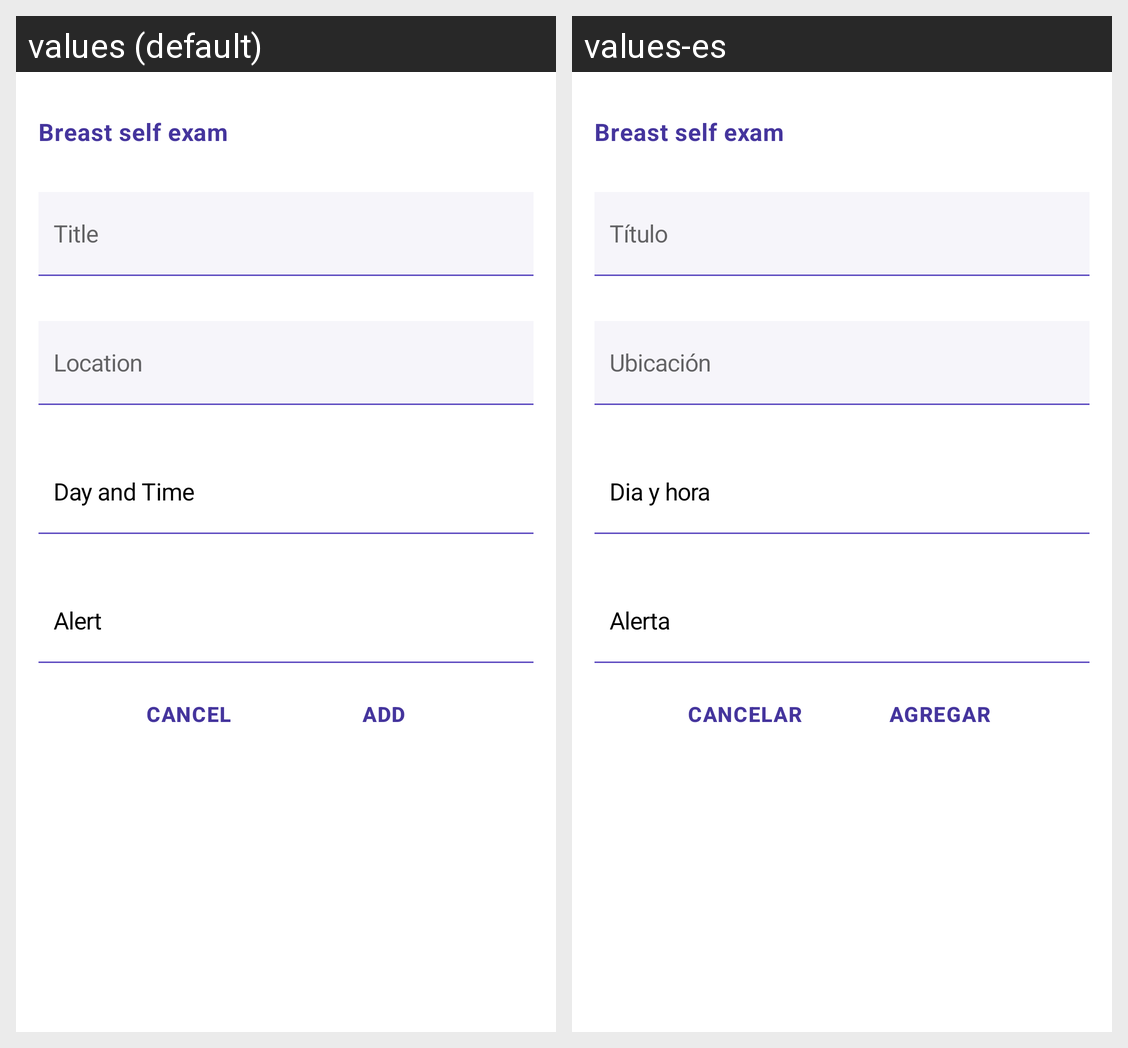

Strings drawn on this Android screen and how each of the app's shown locales translates them:
Android screen res/layout/layout_appointments_existent.xml rendered under 2 locales, left to right: values (default), values-es. Device: Nexus 5 (rendered at 1080×1920; each locale shown at half size, 540×960, under a caption strip naming it); theme AppTheme.
Strings drawn on this screen, with the default value and each locale's value (text and hints the layout hard-codes, and strings that could not be matched under every locale, appear in the picture but are not listed):

title
  values: Title
  values-es: Título

locaiton
  values: Location
  values-es: Ubicación

day_time
  values: Day and Time
  values-es: Dia y hora

alert
  values: Alert
  values-es: Alerta

cancel
  values: Cancel
  values-es: Cancelar

add
  values: Add
  values-es: Agregar
